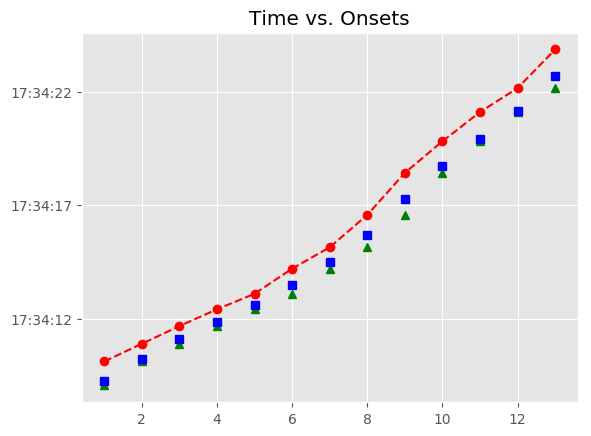

The data file committed next to this chart (first rows):
, Asynchrony, Tap Onset, Test, True Onset, User ID, IOI, Max, Min, Sanitized Tap Onset, Sanitized Asynchrony, Sanitized Mean Asynchrony, Sanitized Std Dev Asynchrony, Mean Asynchrony, Std Dev Asynchrony, Missed Taps, Phase Correction Response
1, 868.9, 2018-07-20 17:34:10.107842, H2b1, 2018-07-20 17:34:09.238958, 127, 991.9, 2018-07-20 17:34:09.734920, 2018-07-20 17:34:08.639364, 2018-07-20 17:34:09.047138, -191.8, -292.2, 192.4, 847.9, 248.8, 0, 68.78
2, 655, 2018-07-20 17:34:10.885871, H2b1, 2018-07-20 17:34:10.230881, 127, 863.7, 2018-07-20 17:34:10.662706, 2018-07-20 17:34:09.734920, 2018-07-20 17:34:10.107842, -123, -292.2, 192.4, 847.9, 248.8, 0, -85.62
3, 572.9, 2018-07-20 17:34:11.667425, H2b1, 2018-07-20 17:34:11.094532, 127, 735.5, 2018-07-20 17:34:11.462261, 2018-07-20 17:34:10.662706, 2018-07-20 17:34:10.885871, -208.7, -292.2, 192.4, 847.9, 248.8, 0, 46.1
4, 578.7, 2018-07-20 17:34:12.408710, H2b1, 2018-07-20 17:34:11.829990, 127, 767.7, 2018-07-20 17:34:12.213839, 2018-07-20 17:34:11.462261, 2018-07-20 17:34:11.667425, -162.6, -292.2, 192.4, 847.9, 248.8, 0, -26.41
5, 494.8, 2018-07-20 17:34:13.092454, H2b1, 2018-07-20 17:34:12.597687, 127, 863.7, 2018-07-20 17:34:13.029545, 2018-07-20 17:34:12.213839, 2018-07-20 17:34:12.408710, -189, -292.2, 192.4, 847.9, 248.8, 0, -180
6, 740.5, 2018-07-20 17:34:14.201917, H2b1, 2018-07-20 17:34:13.461403, 127, 1024, 2018-07-20 17:34:13.973183, 2018-07-20 17:34:13.029545, 2018-07-20 17:34:13.092454, -368.9, -292.2, 192.4, 847.9, 248.8, 0, 85.9
7, 658.5, 2018-07-20 17:34:15.143460, H2b1, 2018-07-20 17:34:14.484963, 127, 1216, 2018-07-20 17:34:15.092819, 2018-07-20 17:34:13.973183, 2018-07-20 17:34:14.201917, -283, -292.2, 192.4, 847.9, 248.8, 0, -274.2
8, 871.6, 2018-07-20 17:34:16.572302, H2b1, 2018-07-20 17:34:15.700674, 127, 1551, 2018-07-20 17:34:16.476289, 2018-07-20 17:34:15.092819, 2018-07-20 17:34:15.143460, -557.2, -292.2, 192.4, 847.9, 248.8, 0, -122.4
9, 1175, 2018-07-20 17:34:18.426752, H2b1, 2018-07-20 17:34:17.251903, 127, 1487, 2018-07-20 17:34:17.995610, 2018-07-20 17:34:16.476289, 2018-07-20 17:34:16.572302, -679.6, -292.2, 192.4, 847.9, 248.8, 0, 367
10, 1080, 2018-07-20 17:34:19.818945, H2b1, 2018-07-20 17:34:18.739318, 127, 1200, 2018-07-20 17:34:19.339081, 2018-07-20 17:34:17.995610, 2018-07-20 17:34:18.426752, -312.6, -292.2, 192.4, 847.9, 248.8, 0, 192.7
11, 1170, 2018-07-20 17:34:21.108598, H2b1, 2018-07-20 17:34:19.938844, 127, 1231, 2018-07-20 17:34:20.554567, 2018-07-20 17:34:19.339081, 2018-07-20 17:34:19.818945, -119.9, -292.2, 192.4, 847.9, 248.8, 0, 58.21
12, 994.7, 2018-07-20 17:34:22.164999, H2b1, 2018-07-20 17:34:21.170291, 127, 1535, 2018-07-20 17:34:21.937941, 2018-07-20 17:34:20.554567, 2018-07-20 17:34:21.108598, -61.69, -292.2, 192.4, 847.9, 248.8, 0, -478.9
13, 1162, 2018-07-20 17:34:23.868045, H2b1, 2018-07-20 17:34:22.705592, 127, 2095, 2018-07-20 17:34:23.753092, 2018-07-20 17:34:21.937941, 2018-07-20 17:34:22.164999, -540.6, -292.2, 192.4, 847.9, 248.8, 0, 
